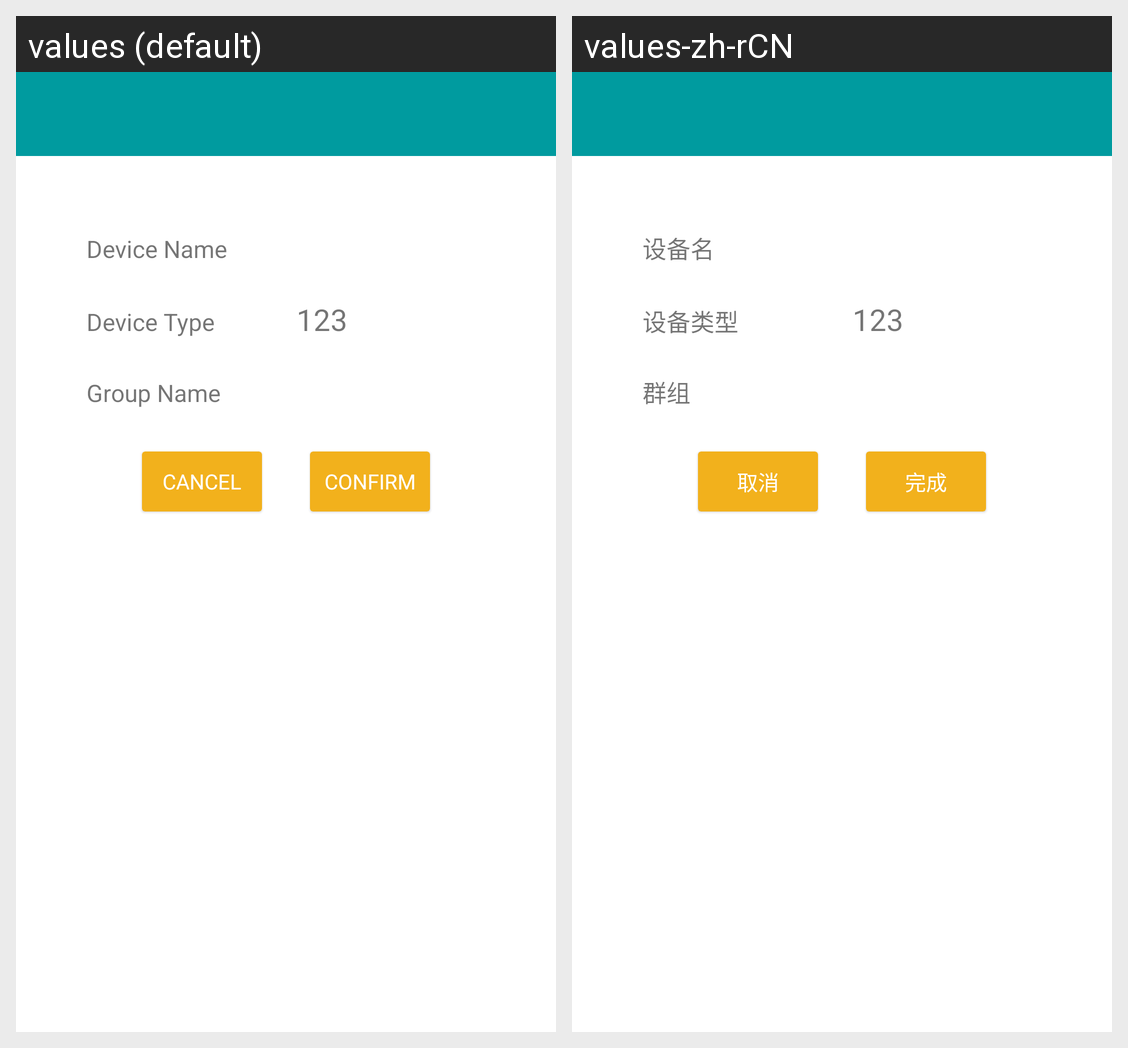

Here is an Android app screen in its default locale and in the app's own translations. Write out the translated-string differences for the strings that appear on this screen.
Android screen res/layout/activity_create_device.xml rendered under 2 locales, left to right: values (default), values-zh-rCN. Device: Nexus 5 (rendered at 1080×1920; each locale shown at half size, 540×960, under a caption strip naming it); theme AppTheme.
Strings drawn on this screen, with the default value and each locale's value (text and hints the layout hard-codes, and strings that could not be matched under every locale, appear in the picture but are not listed):

dev_name
  values: Device Name
  values-zh-rCN: 设备名

dev_type
  values: Device Type
  values-zh-rCN: 设备类型

group_name
  values: Group Name
  values-zh-rCN: 群组

cancel
  values: Cancel
  values-zh-rCN: 取消

confirm
  values: Confirm
  values-zh-rCN: 完成
